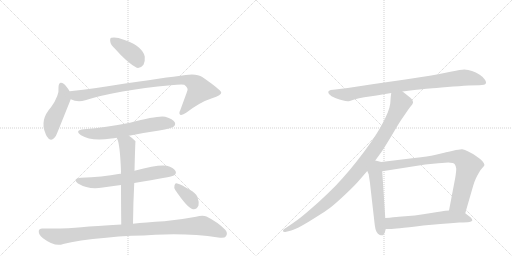
t = 0.00 s
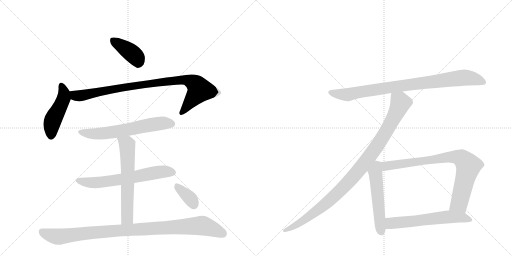
t = 2.09 s
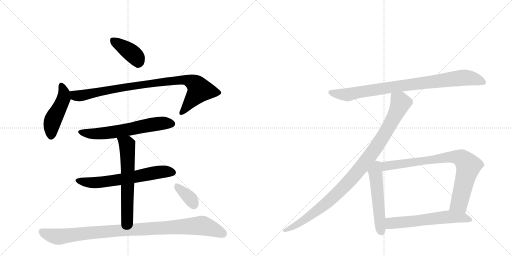
t = 4.17 s
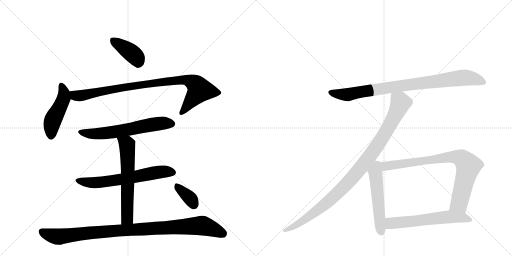
t = 6.26 s
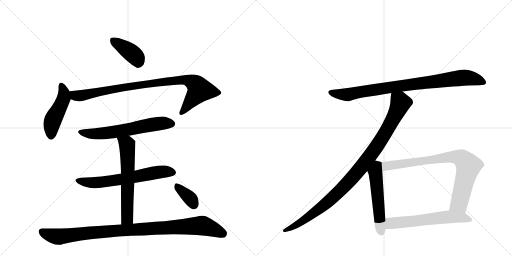
t = 8.35 s
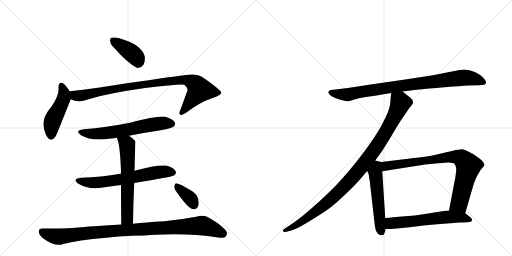
t = 10.43 s

The animated SVG that drew these frames (rendered in a browser with its animation timeline set to each time). Animation: 13 CSS @keyframes rules; one cycle of 10.43 s.

<svg version="1.1" viewBox="0 0 2048 1024" xmlns="http://www.w3.org/2000/svg">
  <g stroke="lightgray" stroke-dasharray="1,1" stroke-width="1" transform="scale(4, 4)">
    <line x1="0" y1="0" x2="256" y2="256"></line>
    <line x1="256" y1="0" x2="0" y2="256"></line>
    <line x1="128" y1="0" x2="128" y2="256"></line>
    <line x1="0" y1="128" x2="256" y2="128"></line>
    <line x1="256" y1="0" x2="512" y2="256"></line>
    <line x1="512" y1="0" x2="256" y2="256"></line>
    <line x1="384" y1="0" x2="384" y2="256"></line>
    <line x1="256" y1="128" x2="512" y2="128"></line>
  </g>
<g transform="scale(1, -1) translate(0, -850)">
   <style type="text/css">
    @keyframes keyframes0 {
      from {
       stroke: black;
       stroke-dashoffset: 392;
       stroke-width: 128;
       }
       56% {
       animation-timing-function: step-end;
       stroke: black;
       stroke-dashoffset: 0;
       stroke-width: 128;
       }
       to {
       stroke: black;
       stroke-width: 1024;
       }
       }
       #make-me-a-hanzi-animation-0 {
         animation: keyframes0 0.569010s both;
         animation-delay: 0.000000s;
         animation-timing-function: linear;
       }
    @keyframes keyframes1 {
      from {
       stroke: black;
       stroke-dashoffset: 467;
       stroke-width: 128;
       }
       60% {
       animation-timing-function: step-end;
       stroke: black;
       stroke-dashoffset: 0;
       stroke-width: 128;
       }
       to {
       stroke: black;
       stroke-width: 1024;
       }
       }
       #make-me-a-hanzi-animation-1 {
         animation: keyframes1 0.630046s both;
         animation-delay: 0.569010s;
         animation-timing-function: linear;
       }
    @keyframes keyframes2 {
      from {
       stroke: black;
       stroke-dashoffset: 916;
       stroke-width: 128;
       }
       75% {
       animation-timing-function: step-end;
       stroke: black;
       stroke-dashoffset: 0;
       stroke-width: 128;
       }
       to {
       stroke: black;
       stroke-width: 1024;
       }
       }
       #make-me-a-hanzi-animation-2 {
         animation: keyframes2 0.995443s both;
         animation-delay: 1.199056s;
         animation-timing-function: linear;
       }
    @keyframes keyframes3 {
      from {
       stroke: black;
       stroke-dashoffset: 621;
       stroke-width: 128;
       }
       67% {
       animation-timing-function: step-end;
       stroke: black;
       stroke-dashoffset: 0;
       stroke-width: 128;
       }
       to {
       stroke: black;
       stroke-width: 1024;
       }
       }
       #make-me-a-hanzi-animation-3 {
         animation: keyframes3 0.755371s both;
         animation-delay: 2.194499s;
         animation-timing-function: linear;
       }
    @keyframes keyframes4 {
      from {
       stroke: black;
       stroke-dashoffset: 636;
       stroke-width: 128;
       }
       67% {
       animation-timing-function: step-end;
       stroke: black;
       stroke-dashoffset: 0;
       stroke-width: 128;
       }
       to {
       stroke: black;
       stroke-width: 1024;
       }
       }
       #make-me-a-hanzi-animation-4 {
         animation: keyframes4 0.767578s both;
         animation-delay: 2.949870s;
         animation-timing-function: linear;
       }
    @keyframes keyframes5 {
      from {
       stroke: black;
       stroke-dashoffset: 617;
       stroke-width: 128;
       }
       67% {
       animation-timing-function: step-end;
       stroke: black;
       stroke-dashoffset: 0;
       stroke-width: 128;
       }
       to {
       stroke: black;
       stroke-width: 1024;
       }
       }
       #make-me-a-hanzi-animation-5 {
         animation: keyframes5 0.752116s both;
         animation-delay: 3.717448s;
         animation-timing-function: linear;
       }
    @keyframes keyframes6 {
      from {
       stroke: black;
       stroke-dashoffset: 993;
       stroke-width: 128;
       }
       76% {
       animation-timing-function: step-end;
       stroke: black;
       stroke-dashoffset: 0;
       stroke-width: 128;
       }
       to {
       stroke: black;
       stroke-width: 1024;
       }
       }
       #make-me-a-hanzi-animation-6 {
         animation: keyframes6 1.058105s both;
         animation-delay: 4.469564s;
         animation-timing-function: linear;
       }
    @keyframes keyframes7 {
      from {
       stroke: black;
       stroke-dashoffset: 353;
       stroke-width: 128;
       }
       53% {
       animation-timing-function: step-end;
       stroke: black;
       stroke-dashoffset: 0;
       stroke-width: 128;
       }
       to {
       stroke: black;
       stroke-width: 1024;
       }
       }
       #make-me-a-hanzi-animation-7 {
         animation: keyframes7 0.537272s both;
         animation-delay: 5.527669s;
         animation-timing-function: linear;
       }
    @keyframes keyframes8 {
      from {
       stroke: black;
       stroke-dashoffset: 880;
       stroke-width: 128;
       }
       74% {
       animation-timing-function: step-end;
       stroke: black;
       stroke-dashoffset: 0;
       stroke-width: 128;
       }
       to {
       stroke: black;
       stroke-width: 1024;
       }
       }
       #make-me-a-hanzi-animation-8 {
         animation: keyframes8 0.966146s both;
         animation-delay: 6.064941s;
         animation-timing-function: linear;
       }
    @keyframes keyframes9 {
      from {
       stroke: black;
       stroke-dashoffset: 1002;
       stroke-width: 128;
       }
       77% {
       animation-timing-function: step-end;
       stroke: black;
       stroke-dashoffset: 0;
       stroke-width: 128;
       }
       to {
       stroke: black;
       stroke-width: 1024;
       }
       }
       #make-me-a-hanzi-animation-9 {
         animation: keyframes9 1.065430s both;
         animation-delay: 7.031087s;
         animation-timing-function: linear;
       }
    @keyframes keyframes10 {
      from {
       stroke: black;
       stroke-dashoffset: 539;
       stroke-width: 128;
       }
       64% {
       animation-timing-function: step-end;
       stroke: black;
       stroke-dashoffset: 0;
       stroke-width: 128;
       }
       to {
       stroke: black;
       stroke-width: 1024;
       }
       }
       #make-me-a-hanzi-animation-10 {
         animation: keyframes10 0.688639s both;
         animation-delay: 8.096517s;
         animation-timing-function: linear;
       }
    @keyframes keyframes11 {
      from {
       stroke: black;
       stroke-dashoffset: 812;
       stroke-width: 128;
       }
       73% {
       animation-timing-function: step-end;
       stroke: black;
       stroke-dashoffset: 0;
       stroke-width: 128;
       }
       to {
       stroke: black;
       stroke-width: 1024;
       }
       }
       #make-me-a-hanzi-animation-11 {
         animation: keyframes11 0.910807s both;
         animation-delay: 8.785156s;
         animation-timing-function: linear;
       }
    @keyframes keyframes12 {
      from {
       stroke: black;
       stroke-dashoffset: 599;
       stroke-width: 128;
       }
       66% {
       animation-timing-function: step-end;
       stroke: black;
       stroke-dashoffset: 0;
       stroke-width: 128;
       }
       to {
       stroke: black;
       stroke-width: 1024;
       }
       }
       #make-me-a-hanzi-animation-12 {
         animation: keyframes12 0.737467s both;
         animation-delay: 9.695964s;
         animation-timing-function: linear;
       }
</style>
<path d="M 460 655 Q 508 600 547 579 Q 563 576 574 591 Q 581 604 579 624 Q 567 672 477 697 Q 476 698 475 698 Q 456 702 446 699 Q 439 698 441 684 Q 442 671 460 655 Z" fill="lightgray"></path> 
<path d="M 279 484 Q 266 506 256 514 Q 235 529 234 501 Q 238 468 204 421 Q 158 370 182 316 Q 183 312 187 305 Q 203 277 224 307 Q 227 313 281 448 Q 282 451 283 453 C 289 468 289 468 279 484 Z" fill="lightgray"></path> 
<path d="M 283 453 Q 310 440 341 449 Q 468 489 683 509 Q 723 513 737 511 Q 753 498 750 489 Q 750 488 721 409 Q 714 396 721 391 Q 728 387 746 400 Q 801 442 848 457 Q 887 470 885 480 Q 884 490 809 542 Q 785 560 715 546 Q 639 537 385 498 Q 333 491 279 485 Q 278 485 279 484 C 249 479 254 462 283 453 Z" fill="lightgray"></path> 
<path d="M 516 307 Q 574 319 637 328 Q 686 337 694 343 Q 704 352 699 361 Q 692 374 661 383 Q 633 389 520 359 Q 423 340 336 333 Q 296 329 324 309 Q 364 284 445 296 Q 455 297 467 299 L 516 307 Z" fill="lightgray"></path> 
<path d="M 537 118 Q 687 142 697 149 Q 707 156 702 166 Q 695 179 667 187 Q 637 194 538 167 L 484 155 Q 481 156 480 155 Q 407 142 324 139 Q 287 135 312 116 Q 357 89 411 100 Q 447 106 484 110 L 537 118 Z" fill="lightgray"></path> 
<path d="M 532 -45 Q 533 43 537 118 L 538 167 Q 541 284 542 284 Q 541 287 540 287 Q 528 299 516 307 C 492 325 456 327 467 299 Q 480 278 484 164 Q 483 161 484 155 L 484 110 Q 484 47 485 -48 C 485 -78 532 -75 532 -45 Z" fill="lightgray"></path> 
<path d="M 485 -48 Q 380 -54 326 -59 Q 263 -66 171 -64 Q 156 -63 155 -75 Q 154 -88 172 -103 Q 220 -139 253 -126 Q 310 -111 425 -101 Q 473 -95 526 -93 Q 575 -92 621 -89 Q 756 -82 873 -100 Q 898 -104 904 -95 Q 913 -82 900 -68 Q 870 -38 826 -16 Q 811 -9 784 -17 Q 721 -29 657 -35 Q 581 -39 532 -45 L 485 -48 Z" fill="lightgray"></path> 
<path d="M 701 90 Q 752 15 772 13 Q 785 10 794 28 Q 797 41 790 62 Q 781 80 759 91 Q 725 112 709 116 Q 700 119 698 108 Q 695 99 701 90 Z" fill="lightgray"></path> 
<path d="M 1610 484 L 1641 488 Q 1696 494 1718 496 Q 1739 498 1789 502 Q 1839 506 1874 508 L 1917 509 Q 1941 510 1943 516 Q 1944 518 1944 520 Q 1944 526 1939 532 Q 1935 540 1919 551 Q 1903 561 1888 566 Q 1873 571 1857 572 Q 1843 572 1807 564 Q 1769 556 1725 548 L 1621 532 L 1489 513 L 1391 498 L 1341 492 L 1323 490 Q 1315 488 1313 483 L 1313 482 Q 1313 477 1318 472 Q 1323 465 1341 458 Q 1359 452 1373 448 Q 1382 445 1391 445 Q 1395 445 1399 446 L 1417 452 Q 1435 458 1457 461 L 1506 468 Q 1534 474 1565 478 L 1610 484 Z" fill="lightgray"></path> 
<path d="M 1565 478 L 1563 463 L 1561 436 Q 1559 421 1551 400 Q 1543 380 1528 352 Q 1513 324 1486 284 Q 1458 244 1428 206 Q 1398 168 1371 138 Q 1345 108 1309 74 Q 1275 41 1243 14 Q 1211 -14 1192 -28 Q 1173 -42 1155 -54 L 1138 -65 Q 1132 -69 1132 -73 L 1132 -75 Q 1134 -78 1139 -78 L 1141 -78 L 1165 -72 Q 1180 -68 1207 -53 Q 1234 -38 1265 -18 Q 1297 1 1322 20 Q 1347 40 1384 75 Q 1421 110 1437 129 L 1469 166 L 1501 208 L 1527 244 Q 1541 265 1568 310 Q 1595 356 1600 363 Q 1605 371 1621 394 Q 1637 418 1644 426 Q 1651 434 1652 439 L 1652 441 Q 1652 445 1649 451 Q 1644 458 1634 465 L 1610 484 C 1586 503 1568 508 1565 478 Z" fill="lightgray"></path> 
<path d="M 1469 166 L 1475 152 Q 1475 148 1478 131 Q 1481 114 1481 108 L 1499 -50 Q 1501 -68 1506 -77 Q 1511 -86 1519 -90 Q 1524 -91 1528 -91 L 1531 -91 Q 1535 -90 1539 -80 L 1543 -66 L 1541 -22 L 1529 165 C 1527 195 1527 202 1525 202 L 1501 208 C 1472 215 1457 194 1469 166 Z" fill="lightgray"></path> 
<path d="M 1861 -3 L 1893 108 Q 1897 122 1903 135 Q 1909 148 1915 158 Q 1921 170 1929 178 Q 1937 186 1938 190 Q 1938 196 1929 206 Q 1919 216 1904 226 Q 1888 237 1873 244 Q 1859 252 1849 253 L 1847 253 Q 1837 253 1812 247 Q 1783 241 1781 240 L 1739 230 Q 1715 225 1657 218 L 1525 202 C 1495 198 1499 160 1529 165 L 1701 192 L 1753 197 Q 1787 200 1793 200 Q 1815 200 1819 193 Q 1824 186 1825 175 Q 1825 164 1821 139 L 1796 8 C 1790 -21 1853 -32 1861 -3 Z" fill="lightgray"></path> 
<path d="M 1543 -66 L 1560 -66 Q 1571 -66 1599 -63 Q 1629 -60 1693 -52 L 1761 -46 Q 1805 -42 1837 -40 Q 1869 -39 1877 -38 Q 1886 -36 1889 -32 L 1889 -30 Q 1889 -26 1883 -20 L 1861 -3 L 1796 8 L 1782 7 Q 1771 6 1731 -1 Q 1691 -8 1659 -12 L 1595 -17 Q 1577 -19 1541 -22 C 1511 -25 1513 -66 1543 -66 Z" fill="lightgray"></path> 
      <clipPath id="make-me-a-hanzi-clip-0">
      <path d="M 460 655 Q 508 600 547 579 Q 563 576 574 591 Q 581 604 579 624 Q 567 672 477 697 Q 476 698 475 698 Q 456 702 446 699 Q 439 698 441 684 Q 442 671 460 655 Z" fill="lightgray"></path>
      </clipPath>
      <path clip-path="url(#make-me-a-hanzi-clip-0)" d="M 453 688 L 531 634 L 547 617 L 552 600 " fill="none" id="make-me-a-hanzi-animation-0" stroke-dasharray="264 528" stroke-linecap="round"></path>

      <clipPath id="make-me-a-hanzi-clip-1">
      <path d="M 279 484 Q 266 506 256 514 Q 235 529 234 501 Q 238 468 204 421 Q 158 370 182 316 Q 183 312 187 305 Q 203 277 224 307 Q 227 313 281 448 Q 282 451 283 453 C 289 468 289 468 279 484 Z" fill="lightgray"></path>
      </clipPath>
      <path clip-path="url(#make-me-a-hanzi-clip-1)" d="M 245 507 L 256 479 L 255 458 L 212 371 L 204 309 " fill="none" id="make-me-a-hanzi-animation-1" stroke-dasharray="339 678" stroke-linecap="round"></path>

      <clipPath id="make-me-a-hanzi-clip-2">
      <path d="M 283 453 Q 310 440 341 449 Q 468 489 683 509 Q 723 513 737 511 Q 753 498 750 489 Q 750 488 721 409 Q 714 396 721 391 Q 728 387 746 400 Q 801 442 848 457 Q 887 470 885 480 Q 884 490 809 542 Q 785 560 715 546 Q 639 537 385 498 Q 333 491 279 485 Q 278 485 279 484 C 249 479 254 462 283 453 Z" fill="lightgray"></path>
      </clipPath>
      <path clip-path="url(#make-me-a-hanzi-clip-2)" d="M 287 485 L 288 477 L 301 468 L 329 468 L 467 497 L 729 532 L 749 530 L 786 511 L 798 488 L 726 398 " fill="none" id="make-me-a-hanzi-animation-2" stroke-dasharray="788 1576" stroke-linecap="round"></path>

      <clipPath id="make-me-a-hanzi-clip-3">
      <path d="M 516 307 Q 574 319 637 328 Q 686 337 694 343 Q 704 352 699 361 Q 692 374 661 383 Q 633 389 520 359 Q 423 340 336 333 Q 296 329 324 309 Q 364 284 445 296 Q 455 297 467 299 L 516 307 Z" fill="lightgray"></path>
      </clipPath>
      <path clip-path="url(#make-me-a-hanzi-clip-3)" d="M 327 323 L 358 315 L 415 316 L 600 351 L 654 358 L 687 355 " fill="none" id="make-me-a-hanzi-animation-3" stroke-dasharray="493 986" stroke-linecap="round"></path>

      <clipPath id="make-me-a-hanzi-clip-4">
      <path d="M 537 118 Q 687 142 697 149 Q 707 156 702 166 Q 695 179 667 187 Q 637 194 538 167 L 484 155 Q 481 156 480 155 Q 407 142 324 139 Q 287 135 312 116 Q 357 89 411 100 Q 447 106 484 110 L 537 118 Z" fill="lightgray"></path>
      </clipPath>
      <path clip-path="url(#make-me-a-hanzi-clip-4)" d="M 316 129 L 375 119 L 546 142 L 646 163 L 691 160 " fill="none" id="make-me-a-hanzi-animation-4" stroke-dasharray="508 1016" stroke-linecap="round"></path>

      <clipPath id="make-me-a-hanzi-clip-5">
      <path d="M 532 -45 Q 533 43 537 118 L 538 167 Q 541 284 542 284 Q 541 287 540 287 Q 528 299 516 307 C 492 325 456 327 467 299 Q 480 278 484 164 Q 483 161 484 155 L 484 110 Q 484 47 485 -48 C 485 -78 532 -75 532 -45 Z" fill="lightgray"></path>
      </clipPath>
      <path clip-path="url(#make-me-a-hanzi-clip-5)" d="M 473 298 L 508 272 L 510 247 L 508 -21 L 492 -39 " fill="none" id="make-me-a-hanzi-animation-5" stroke-dasharray="489 978" stroke-linecap="round"></path>

      <clipPath id="make-me-a-hanzi-clip-6">
      <path d="M 485 -48 Q 380 -54 326 -59 Q 263 -66 171 -64 Q 156 -63 155 -75 Q 154 -88 172 -103 Q 220 -139 253 -126 Q 310 -111 425 -101 Q 473 -95 526 -93 Q 575 -92 621 -89 Q 756 -82 873 -100 Q 898 -104 904 -95 Q 913 -82 900 -68 Q 870 -38 826 -16 Q 811 -9 784 -17 Q 721 -29 657 -35 Q 581 -39 532 -45 L 485 -48 Z" fill="lightgray"></path>
      </clipPath>
      <path clip-path="url(#make-me-a-hanzi-clip-6)" d="M 167 -76 L 193 -89 L 239 -97 L 437 -74 L 801 -52 L 892 -85 " fill="none" id="make-me-a-hanzi-animation-6" stroke-dasharray="865 1730" stroke-linecap="round"></path>

      <clipPath id="make-me-a-hanzi-clip-7">
      <path d="M 701 90 Q 752 15 772 13 Q 785 10 794 28 Q 797 41 790 62 Q 781 80 759 91 Q 725 112 709 116 Q 700 119 698 108 Q 695 99 701 90 Z" fill="lightgray"></path>
      </clipPath>
      <path clip-path="url(#make-me-a-hanzi-clip-7)" d="M 710 103 L 759 58 L 775 32 " fill="none" id="make-me-a-hanzi-animation-7" stroke-dasharray="225 450" stroke-linecap="round"></path>

      <clipPath id="make-me-a-hanzi-clip-8">
      <path d="M 1610 484 L 1641 488 Q 1696 494 1718 496 Q 1739 498 1789 502 Q 1839 506 1874 508 L 1917 509 Q 1941 510 1943 516 Q 1944 518 1944 520 Q 1944 526 1939 532 Q 1935 540 1919 551 Q 1903 561 1888 566 Q 1873 571 1857 572 Q 1843 572 1807 564 Q 1769 556 1725 548 L 1621 532 L 1489 513 L 1391 498 L 1341 492 L 1323 490 Q 1315 488 1313 483 L 1313 482 Q 1313 477 1318 472 Q 1323 465 1341 458 Q 1359 452 1373 448 Q 1382 445 1391 445 Q 1395 445 1399 446 L 1417 452 Q 1435 458 1457 461 L 1506 468 Q 1534 474 1565 478 L 1610 484 Z" fill="lightgray"></path>
      </clipPath>
      <path clip-path="url(#make-me-a-hanzi-clip-8)" d="M 1321 483 L 1338 476 L 1395 472 L 1514 494 L 1861 540 L 1892 536 L 1935 520 " fill="none" id="make-me-a-hanzi-animation-8" stroke-dasharray="752 1504" stroke-linecap="round"></path>

      <clipPath id="make-me-a-hanzi-clip-9">
      <path d="M 1565 478 L 1563 463 L 1561 436 Q 1559 421 1551 400 Q 1543 380 1528 352 Q 1513 324 1486 284 Q 1458 244 1428 206 Q 1398 168 1371 138 Q 1345 108 1309 74 Q 1275 41 1243 14 Q 1211 -14 1192 -28 Q 1173 -42 1155 -54 L 1138 -65 Q 1132 -69 1132 -73 L 1132 -75 Q 1134 -78 1139 -78 L 1141 -78 L 1165 -72 Q 1180 -68 1207 -53 Q 1234 -38 1265 -18 Q 1297 1 1322 20 Q 1347 40 1384 75 Q 1421 110 1437 129 L 1469 166 L 1501 208 L 1527 244 Q 1541 265 1568 310 Q 1595 356 1600 363 Q 1605 371 1621 394 Q 1637 418 1644 426 Q 1651 434 1652 439 L 1652 441 Q 1652 445 1649 451 Q 1644 458 1634 465 L 1610 484 C 1586 503 1568 508 1565 478 Z" fill="lightgray"></path>
      </clipPath>
      <path clip-path="url(#make-me-a-hanzi-clip-9)" d="M 1574 469 L 1599 445 L 1596 421 L 1540 315 L 1451 188 L 1386 113 L 1303 35 L 1193 -46 L 1137 -74 " fill="none" id="make-me-a-hanzi-animation-9" stroke-dasharray="874 1748" stroke-linecap="round"></path>

      <clipPath id="make-me-a-hanzi-clip-10">
      <path d="M 1469 166 L 1475 152 Q 1475 148 1478 131 Q 1481 114 1481 108 L 1499 -50 Q 1501 -68 1506 -77 Q 1511 -86 1519 -90 Q 1524 -91 1528 -91 L 1531 -91 Q 1535 -90 1539 -80 L 1543 -66 L 1541 -22 L 1529 165 C 1527 195 1527 202 1525 202 L 1501 208 C 1472 215 1457 194 1469 166 Z" fill="lightgray"></path>
      </clipPath>
      <path clip-path="url(#make-me-a-hanzi-clip-10)" d="M 1517 195 L 1508 187 L 1501 162 L 1519 -40 L 1530 -81 " fill="none" id="make-me-a-hanzi-animation-10" stroke-dasharray="411 822" stroke-linecap="round"></path>

      <clipPath id="make-me-a-hanzi-clip-11">
      <path d="M 1861 -3 L 1893 108 Q 1897 122 1903 135 Q 1909 148 1915 158 Q 1921 170 1929 178 Q 1937 186 1938 190 Q 1938 196 1929 206 Q 1919 216 1904 226 Q 1888 237 1873 244 Q 1859 252 1849 253 L 1847 253 Q 1837 253 1812 247 Q 1783 241 1781 240 L 1739 230 Q 1715 225 1657 218 L 1525 202 C 1495 198 1499 160 1529 165 L 1701 192 L 1753 197 Q 1787 200 1793 200 Q 1815 200 1819 193 Q 1824 186 1825 175 Q 1825 164 1821 139 L 1796 8 C 1790 -21 1853 -32 1861 -3 Z" fill="lightgray"></path>
      </clipPath>
      <path clip-path="url(#make-me-a-hanzi-clip-11)" d="M 1536 172 L 1544 186 L 1637 200 L 1806 223 L 1846 217 L 1874 186 L 1872 175 L 1837 38 L 1804 14 " fill="none" id="make-me-a-hanzi-animation-11" stroke-dasharray="684 1368" stroke-linecap="round"></path>

      <clipPath id="make-me-a-hanzi-clip-12">
      <path d="M 1543 -66 L 1560 -66 Q 1571 -66 1599 -63 Q 1629 -60 1693 -52 L 1761 -46 Q 1805 -42 1837 -40 Q 1869 -39 1877 -38 Q 1886 -36 1889 -32 L 1889 -30 Q 1889 -26 1883 -20 L 1861 -3 L 1796 8 L 1782 7 Q 1771 6 1731 -1 Q 1691 -8 1659 -12 L 1595 -17 Q 1577 -19 1541 -22 C 1511 -25 1513 -66 1543 -66 Z" fill="lightgray"></path>
      </clipPath>
      <path clip-path="url(#make-me-a-hanzi-clip-12)" d="M 1547 -58 L 1564 -43 L 1791 -17 L 1851 -20 L 1881 -31 " fill="none" id="make-me-a-hanzi-animation-12" stroke-dasharray="471 942" stroke-linecap="round"></path>

</g>
</svg>
